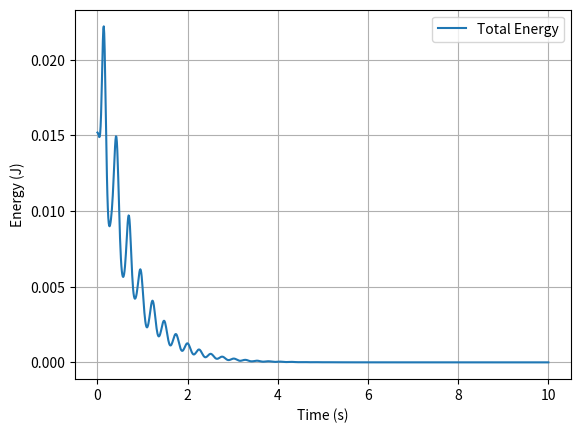
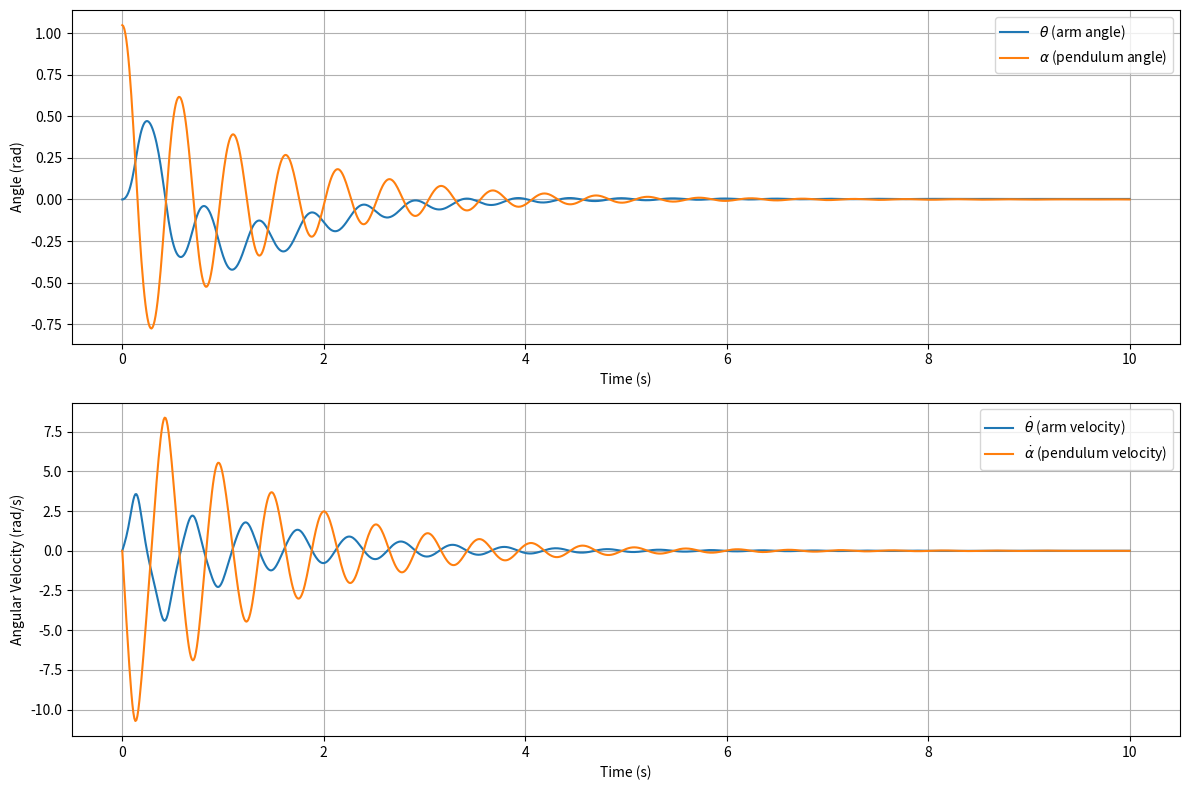

The matplotlib source for these figures, in order:
import sys
import numpy as np
from scipy.integrate import solve_ivp
import matplotlib.pyplot as plt


# Parameters (approximate values from QUBE-Servo 2 specs)
m_p = 0.024  # Pendulum mass (kg)
L_p = 0.129  # Pendulum length to CoM (m)
I_p = 0.0000995  # Pendulum inertia about pivot (kg·m²)
m_a = 0.094  # Arm mass (kg)
L_a = 0.085  # Arm length (m)
I_a = 0.000534  # Arm inertia about pivot (kg·m²)
g = 9.81  # Gravity (m/s²)
b_a = 0.001  # Viscous friction coefficient for arm (N·m·s/rad)
b_p = 0.0005  # Viscous friction coefficient for pendulum (N·m·s/rad)

# Motor torque (set to 0 for free motion; can be a function of time or control input)
def torque(t):
    return 0.0

# System dynamics
def dynamics(t, x):
    x1, x2, x3, x4 = x  # theta, theta_dot, alpha, alpha_dot

    # Mass matrix (left-hand side)
    M = np.array([
       [I_a + m_p * L_a**2 + 2*m_p*L_a*L_p*np.sin(x3)*np.sin(x1)*np.cos(x1), m_p * L_a * L_p * np.cos(x3)],
        [m_p*L_a*L_p*np.cos(x3)+2*m_p*(L_p**2)*np.sin(x3)*np.cos(x3)*np.sin(x1)*np.cos(x1), I_p + m_p*L_p**2],
    ])

    # Right-hand side
    f = np.array([
       torque(t) + m_p * L_a * L_p * np.sin(x3) * x4**2 + m_p*L_a*L_p*np.sin(x3)*x2**2*np.cos(2*x1) - 2*L_p*x3*x2*np.cos(x3)*np.cos(x1)*m_p*L_a*np.sin(x1) - b_a*x2,
        -2*m_p*g*L_p*np.sin(x3) + m_p*L_p**2*x2**2*np.sin(x3)*np.cos(x3)*np.cos(2*x1) - 2*m_p*L_p**2*x2*x4*np.cos(x3)**2*np.sin(x1)*np.cos(x1) - b_p*x4,
    ])

    # Solve for accelerations: M * [theta_ddot, alpha_ddot] = f
    accelerations = np.linalg.solve(M, f)
    theta_ddot = accelerations[0]
    alpha_ddot = accelerations[1]

    # State derivatives
    dxdt = [x2, theta_ddot, x4, alpha_ddot]
    return dxdt

# Initial conditions: [theta, theta_dot, alpha, alpha_dot]
# Start with pendulum near upright (alpha ≈ π) and small perturbation
x0 = [0.0, 0.0, np.pi/3, 0.0]

# Time span
t_span = (0, 10)  # 5 seconds
t_eval = np.linspace(0, 10, 1000)

# Solve ODE
sol = solve_ivp(dynamics, t_span, x0, t_eval=t_eval, method='RK45')


# Extract results
theta = sol.y[0]
theta_dot = sol.y[1]
alpha = sol.y[2]
alpha_dot = sol.y[3]
t = sol.t

# After solving ODE
x_cm_dot = -L_a * np.sin(theta) * theta_dot - L_p * np.cos(alpha) * alpha_dot * np.sin(theta) - L_p * theta_dot * np.sin(alpha) * np.cos(theta)
y_cm_dot = L_a * np.cos(theta) * theta_dot + L_p * np.cos(alpha) * alpha_dot * np.cos(theta) + L_p * theta_dot * np.sin(alpha) * np.sin(theta)
T = 0.5 * I_a * theta_dot**2 + 0.5 * m_p * (x_cm_dot**2 + y_cm_dot**2) + 0.5 * I_p * alpha_dot**2
V = m_p * g * L_p * (1 - np.cos(alpha))
E = T + V

plt.figure()
plt.plot(t, E, label='Total Energy')
plt.xlabel('Time (s)')
plt.ylabel('Energy (J)')
plt.legend()
plt.grid(True)
plt.show()

# Plotting
plt.figure(figsize=(12, 8))

plt.subplot(2, 1, 1)
plt.plot(t, theta, label=r'$\theta$ (arm angle)')
plt.plot(t, alpha, label=r'$\alpha$ (pendulum angle)')
plt.xlabel('Time (s)')
plt.ylabel('Angle (rad)')
plt.legend()
plt.grid(True)

plt.subplot(2, 1, 2)
plt.plot(t, theta_dot, label=r'$\dot{\theta}$ (arm velocity)')
plt.plot(t, alpha_dot, label=r'$\dot{\alpha}$ (pendulum velocity)')
plt.xlabel('Time (s)')
plt.ylabel('Angular Velocity (rad/s)')
plt.legend()
plt.grid(True)

plt.tight_layout()
plt.show()